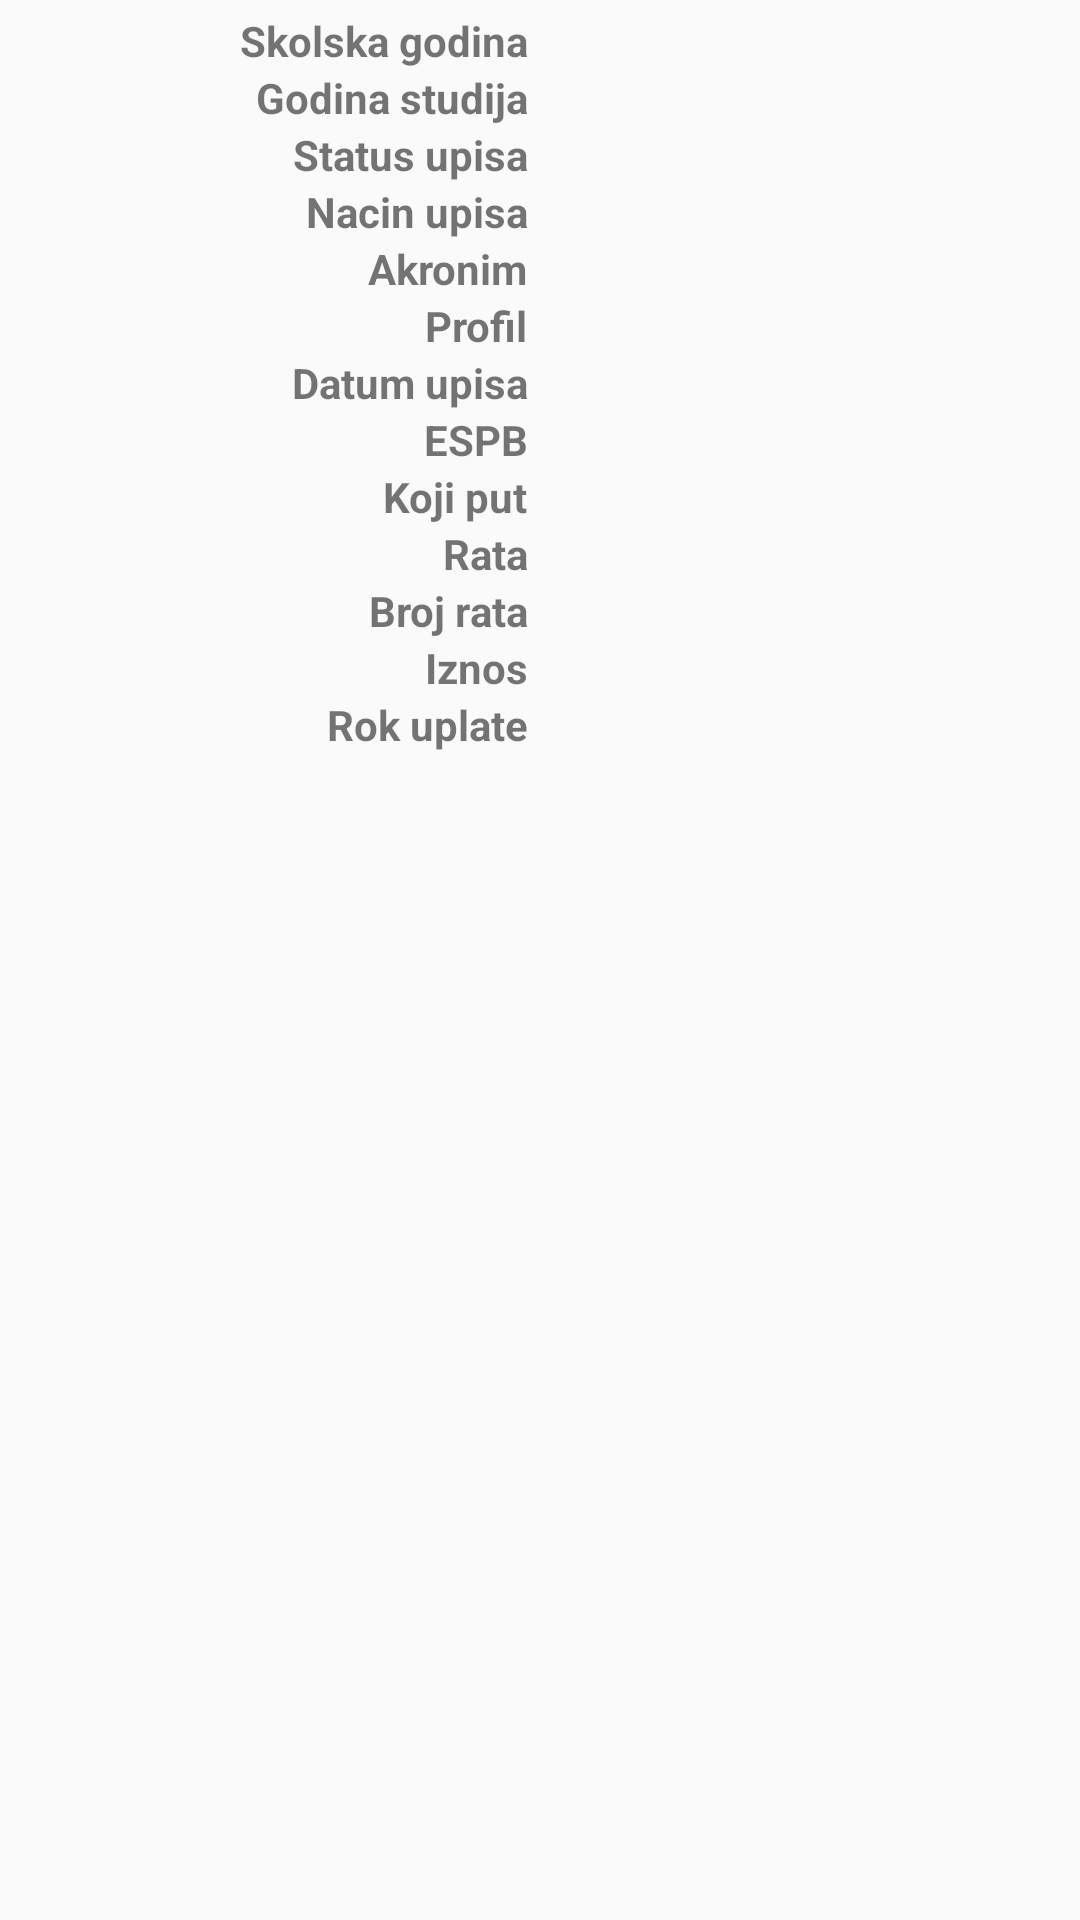

Produce the Android XML layout that renders to this screen, including the resource entries it uses.
<!-- AndroidManifest.xml: application theme myTheme -->
<!-- res/layout/schshp_list_item.xml -->
<?xml version="1.0" encoding="utf-8"?>

<RelativeLayout xmlns:android="http://schemas.android.com/apk/res/android"
    android:layout_width="match_parent"
    android:layout_height="wrap_content"
    android:orientation="vertical"
    android:paddingBottom="6dip"
    android:paddingTop="4dip" >

    <View
        android:id="@+id/vertical_separator"
        android:layout_width="8dp"
        android:layout_height="match_parent"
        android:layout_centerInParent="true" />

    <TextView
        android:layout_width="wrap_content"
        android:layout_height="wrap_content"
        android:layout_toLeftOf="@id/vertical_separator"
        android:text="@string/schship_year"
        android:textStyle="bold" />

    <TextView
        android:id="@+id/schship_year"
        android:layout_width="wrap_content"
        android:layout_height="wrap_content"
        android:layout_toRightOf="@id/vertical_separator" />

    <TextView
        android:layout_width="wrap_content"
        android:layout_height="wrap_content"
        android:layout_below="@+id/schship_year"
        android:layout_toLeftOf="@id/vertical_separator"
        android:text="@string/study_year"
        android:textStyle="bold" />

    <TextView
        android:id="@+id/schship_study_year"
        android:layout_width="wrap_content"
        android:layout_height="wrap_content"
        android:layout_below="@+id/schship_year"
        android:layout_toRightOf="@id/vertical_separator" />

    <TextView
        android:layout_width="wrap_content"
        android:layout_height="wrap_content"
        android:layout_below="@+id/schship_study_year"
        android:layout_toLeftOf="@id/vertical_separator"
        android:text="@string/schship_status"
        android:textStyle="bold" />

    <TextView
        android:id="@+id/schship_status"
        android:layout_width="wrap_content"
        android:layout_height="wrap_content"
        android:layout_below="@+id/schship_study_year"
        android:layout_toRightOf="@id/vertical_separator" />

    <TextView
        android:layout_width="wrap_content"
        android:layout_height="wrap_content"
        android:layout_below="@+id/schship_status"
        android:layout_toLeftOf="@id/vertical_separator"
        android:text="@string/schship_method"
        android:textStyle="bold" />

    <TextView
        android:id="@+id/schship_method"
        android:layout_width="wrap_content"
        android:layout_height="wrap_content"
        android:layout_below="@+id/schship_status"
        android:layout_toRightOf="@id/vertical_separator" />

    <TextView
        android:layout_width="wrap_content"
        android:layout_height="wrap_content"
        android:layout_below="@+id/schship_method"
        android:layout_toLeftOf="@id/vertical_separator"
        android:text="@string/schship_acronym_profile"
        android:textStyle="bold" />

    <TextView
        android:id="@+id/schship_acronym_profile"
        android:layout_width="wrap_content"
        android:layout_height="wrap_content"
        android:layout_below="@+id/schship_method"
        android:layout_toRightOf="@id/vertical_separator" />

    <TextView
        android:layout_width="wrap_content"
        android:layout_height="wrap_content"
        android:layout_below="@+id/schship_acronym_profile"
        android:layout_toLeftOf="@id/vertical_separator"
        android:text="@string/schship_profile"
        android:textStyle="bold" />

    <TextView
        android:id="@+id/schship_profile"
        android:layout_width="wrap_content"
        android:layout_height="wrap_content"
        android:layout_below="@+id/schship_acronym_profile"
        android:layout_toRightOf="@id/vertical_separator" />

    <TextView
        android:layout_width="wrap_content"
        android:layout_height="wrap_content"
        android:layout_below="@+id/schship_profile"
        android:layout_toLeftOf="@id/vertical_separator"
        android:text="@string/schship_enroll_date"
        android:textStyle="bold" />

    <TextView
        android:id="@+id/schship_enroll_date"
        android:layout_width="wrap_content"
        android:layout_height="wrap_content"
        android:layout_below="@+id/schship_profile"
        android:layout_toRightOf="@id/vertical_separator" />

    <TextView
        android:layout_width="wrap_content"
        android:layout_height="wrap_content"
        android:layout_below="@+id/schship_enroll_date"
        android:layout_toLeftOf="@id/vertical_separator"
        android:text="@string/schship_espb"
        android:textStyle="bold" />

    <TextView
        android:id="@+id/schship_espb"
        android:layout_width="wrap_content"
        android:layout_height="wrap_content"
        android:layout_below="@+id/schship_enroll_date"
        android:layout_toRightOf="@id/vertical_separator" />

    <TextView
        android:layout_width="wrap_content"
        android:layout_height="wrap_content"
        android:layout_below="@+id/schship_espb"
        android:layout_toLeftOf="@id/vertical_separator"
        android:text="@string/schship_times"
        android:textStyle="bold" />

    <TextView
        android:id="@+id/schship_times"
        android:layout_width="wrap_content"
        android:layout_height="wrap_content"
        android:layout_below="@+id/schship_espb"
        android:layout_toRightOf="@id/vertical_separator" />

    <TextView
        android:layout_width="wrap_content"
        android:layout_height="wrap_content"
        android:layout_below="@+id/schship_times"
        android:layout_toLeftOf="@id/vertical_separator"
        android:text="@string/installment"
        android:textStyle="bold" />

    <TextView
        android:id="@+id/schship_installment"
        android:layout_width="wrap_content"
        android:layout_height="wrap_content"
        android:layout_below="@+id/schship_times"
        android:layout_toRightOf="@id/vertical_separator" />

    <TextView
        android:layout_width="wrap_content"
        android:layout_height="wrap_content"
        android:layout_below="@+id/schship_installment"
        android:layout_toLeftOf="@id/vertical_separator"
        android:text="@string/insall_number"
        android:textStyle="bold" />

    <TextView
        android:id="@+id/schship_inst_number"
        android:layout_width="wrap_content"
        android:layout_height="wrap_content"
        android:layout_below="@+id/schship_installment"
        android:layout_toRightOf="@id/vertical_separator" />

    <TextView
        android:layout_width="wrap_content"
        android:layout_height="wrap_content"
        android:layout_below="@+id/schship_inst_number"
        android:layout_toLeftOf="@id/vertical_separator"
        android:text="@string/amount"
        android:textStyle="bold" />

    <TextView
        android:id="@+id/schship_amount"
        android:layout_width="wrap_content"
        android:layout_height="wrap_content"
        android:layout_below="@+id/schship_inst_number"
        android:layout_toRightOf="@id/vertical_separator" />

    <TextView
        android:layout_width="wrap_content"
        android:layout_height="wrap_content"
        android:layout_below="@+id/schship_amount"
        android:layout_toLeftOf="@id/vertical_separator"
        android:text="@string/deadline"
        android:textStyle="bold" />

    <TextView
        android:id="@+id/schship_deadline"
        android:layout_width="wrap_content"
        android:layout_height="wrap_content"
        android:layout_below="@+id/schship_amount"
        android:layout_toRightOf="@id/vertical_separator" />

</RelativeLayout>
<!-- resources referenced by this layout -->
<resources>
  <string name="amount">Iznos</string>
  <string name="deadline">Rok uplate</string>
  <string name="insall_number">Broj rata</string>
  <string name="installment">Rata</string>
  <string name="schship_acronym_profile">Akronim</string>
  <string name="schship_enroll_date">Datum upisa</string>
  <string name="schship_espb">ESPB</string>
  <string name="schship_method">Nacin upisa</string>
  <string name="schship_profile">Profil</string>
  <string name="schship_status">Status upisa</string>
  <string name="schship_times">Koji put</string>
  <string name="schship_year">Skolska godina</string>
  <string name="study_year">Godina studija</string>
  <style name="myTheme" parent="@style/Theme.AppCompat.Light.DarkActionBar">
          <item name="actionBarStyle">@style/myActionBar</item>
          
          <item name="android:actionBarStyle">@style/myActionBar</item>
          
      </style>
  <style name="myActionBar" parent="@style/Widget.AppCompat.ActionBar">
          <item name="android:background">@color/action_bar_color</item>       
          <item name="android:titleTextStyle">@style/myActionBarTitleText</item>
          
          
          <item name="background">@color/action_bar_color</item>
          <item name="titleTextStyle">@style/myActionBarTitleText</item>
          
      </style>
  <color name="action_bar_color">#9d0000</color>
  <style name="myActionBarTitleText" parent="@style/TextAppearance.AppCompat.Widget.ActionBar.Title">        
          <item name="android:textColor">@color/action_bar_text_color</item>     
          
      </style>
  <color name="action_bar_text_color">#ffffff</color>
</resources>
